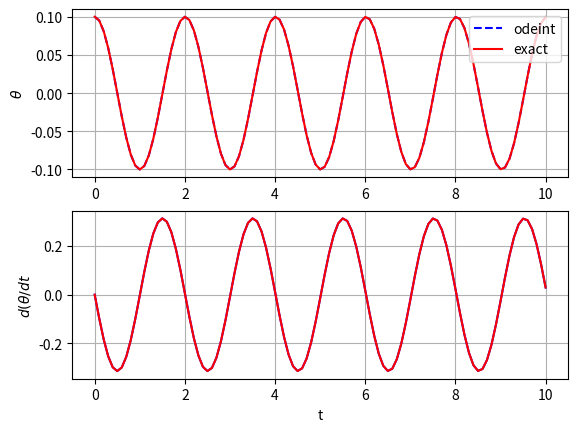

This chart was generated by the following Python code:
#--------------------------------------------
#   CH_14_6_2_EX_1_Integrate_ODE_Solvers.py   
#--------------------------------------------
import numpy as np
import matplotlib.pyplot as plt
from scipy import integrate as integ
#----- 定義狀態方程式
def state(Z, t, omega, ):
    q1, q2 = Z
    dZdt = [q2, -omega**2*q1]
    return dZdt
#
g = 9.81
L = 1.
omega = np.sqrt(g/L)
Z0 = [0.1, 0.]
t = np.linspace(0., 10., 101)
#----- 微分方程數值解
sol_odeint = integ.odeint(state, Z0, t, args =(omega,))
#----- 微分方程嚴密解
q1_exact = 0.1*np.cos(omega*t)
q2_exact = -0.1*omega*np.sin(omega*t)
#----- 繪圖比較
fig1 = plt.figure(1)
plt.subplot(2,1,1)
plt.plot(t, sol_odeint[:, 0], 'b--', label='odeint')
plt.plot(t, q1_exact, 'r-', label='exact')
plt.ylabel(r'$\theta$')
plt.grid()
plt.legend(loc=1)
#
plt.subplot(2,1,2)
plt.plot(t, sol_odeint[:, 1], 'b-')
plt.plot(t, q2_exact, 'r-')
plt.xlabel('t')
plt.ylabel(r'$d(\theta/dt$')
plt.grid()
#
plt.savefig('CH_14_6_2_EX_1_ODE_Solvers.png')
plt.show()
























































	


